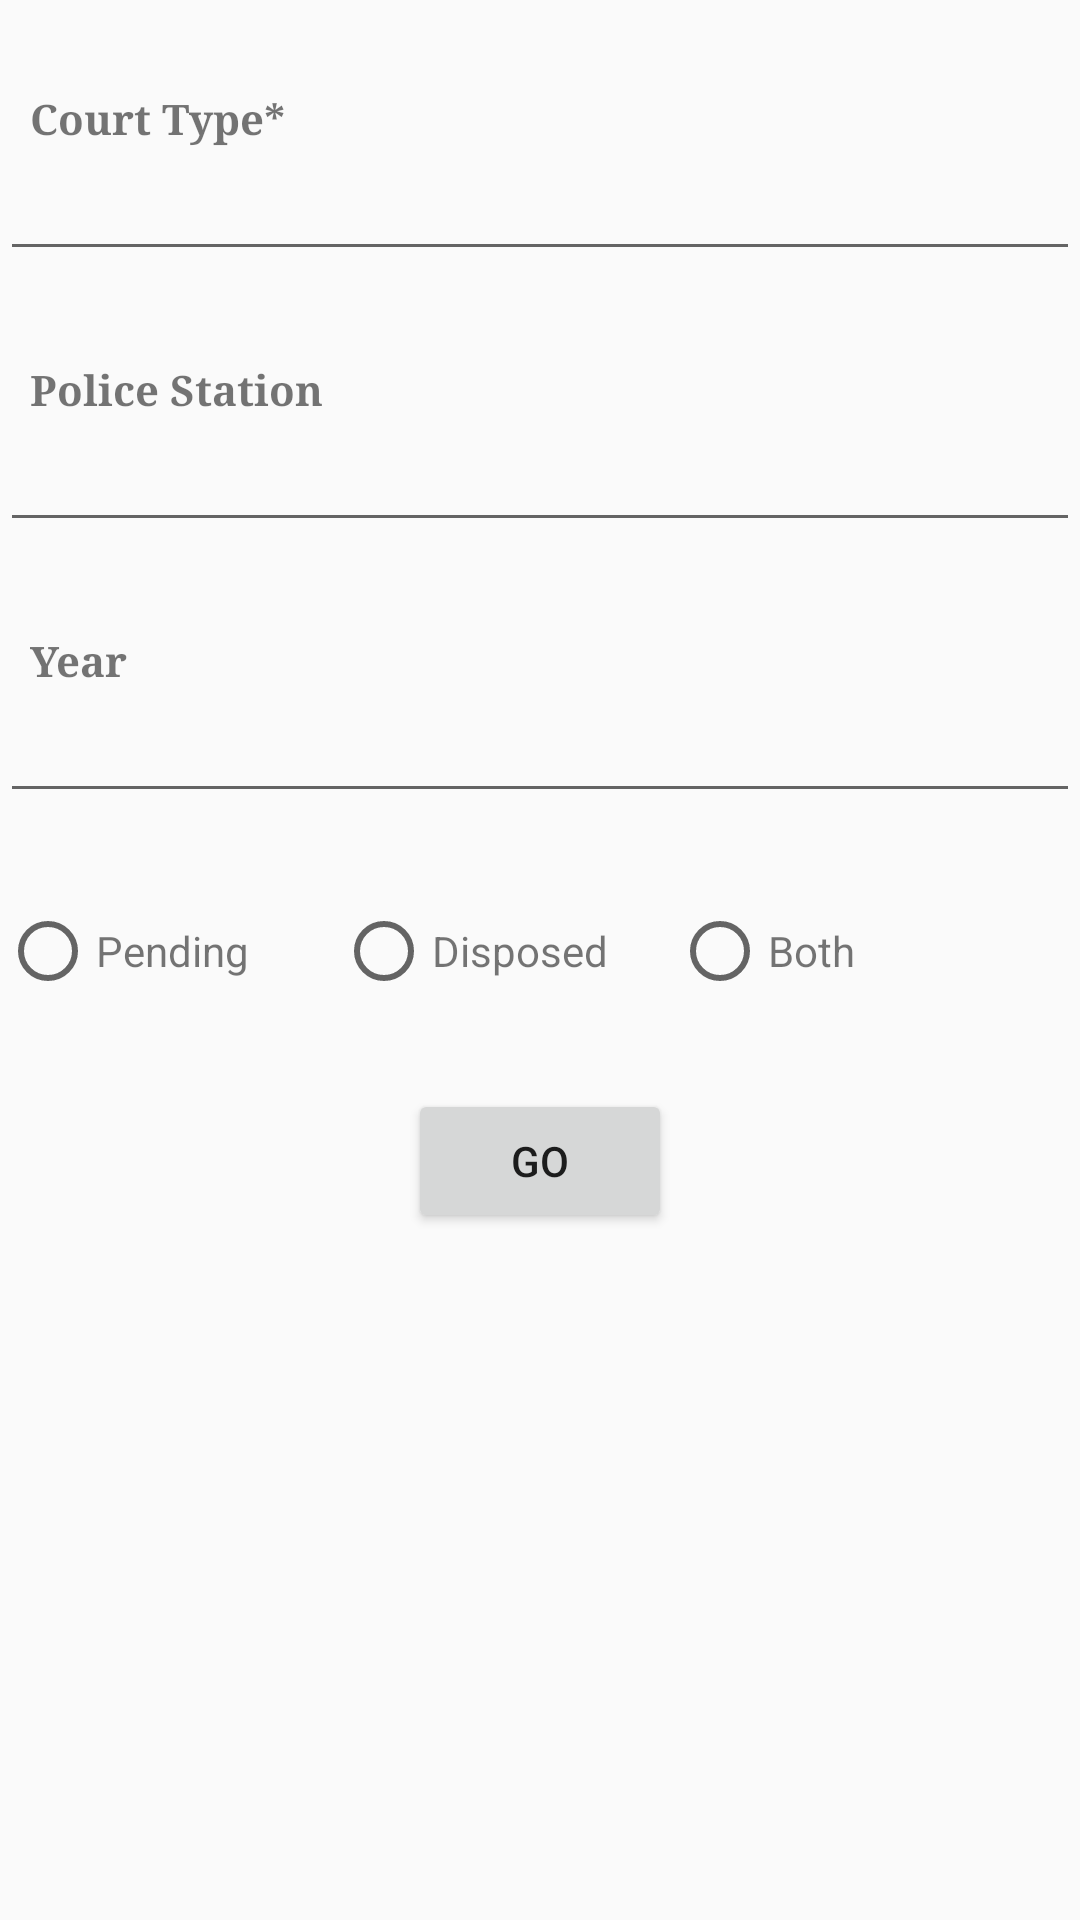

Reconstruct the res/layout file that produces this screen, plus the resources it refers to.
<!-- AndroidManifest.xml: application theme AppTheme -->
<!-- res/layout/activity_file_fir.xml -->
<?xml version="1.0" encoding="utf-8"?>
<RelativeLayout xmlns:android="http://schemas.android.com/apk/res/android"
    xmlns:app="http://schemas.android.com/apk/res-auto"
    xmlns:tools="http://schemas.android.com/tools"
    android:layout_width="match_parent"
    android:layout_height="match_parent"
    tools:context="com.example.rinkesh.nyaay_srmhack.FileFIR">

    <LinearLayout
        android:layout_width="match_parent"
        android:layout_height="wrap_content"
        android:orientation="vertical"
        android:layout_alignParentTop="true"
        android:layout_alignParentStart="true">



    <TextView
        android:layout_width="match_parent"
        android:layout_height="wrap_content"
        android:text="Court Type*"
        android:layout_marginLeft="10dp"
        android:fontFamily="serif"
        android:textStyle="bold"
        android:layout_marginTop="30dp"/>

    <EditText
        android:layout_width="match_parent"
        android:layout_height="wrap_content" />

        <TextView
            android:layout_width="match_parent"
            android:layout_height="wrap_content"
            android:layout_marginTop="30dp"
            android:text="Police Station"
            android:fontFamily="serif"
            android:textStyle="bold"
            android:layout_marginLeft="10dp"/>

        <EditText
            android:layout_width="match_parent"
            android:layout_height="wrap_content" />


        <TextView
            android:layout_width="match_parent"
            android:layout_height="wrap_content"
            android:layout_marginTop="30dp"
            android:text="Year"
            android:fontFamily="serif"
            android:textStyle="bold"
            android:layout_marginLeft="10dp"/>


        <EditText
            android:layout_width="match_parent"
            android:layout_height="wrap_content" />

        <LinearLayout
            android:layout_width="match_parent"
            android:layout_height="wrap_content"
            android:orientation="horizontal">


        <RadioButton
            android:layout_width="wrap_content"
            android:layout_height="wrap_content"
            android:layout_marginTop="30dp" />

            <TextView
                android:layout_width="80dp"
                android:layout_height="wrap_content"
                android:layout_marginTop="30dp"
                android:text="Pending"/>


            <RadioButton
            android:layout_width="wrap_content"
            android:layout_height="wrap_content"
            android:layout_marginTop="30dp" />

            <TextView
                android:layout_width="80dp"
                android:layout_height="wrap_content"
                android:layout_marginTop="30dp"
                android:text="Disposed"/>


            <RadioButton
                android:layout_width="wrap_content"
                android:layout_height="wrap_content"
                android:layout_marginTop="30dp" />

            <TextView
                android:layout_width="80dp"
                android:layout_height="wrap_content"
                android:layout_marginTop="30dp"
                android:text="Both"/>

            </LinearLayout>



        <Button
            android:layout_width="wrap_content"
            android:layout_height="wrap_content"
            android:layout_marginTop="30dp"
            android:text="GO"
            android:layout_gravity="center"/>






    </LinearLayout>

</RelativeLayout>
<!-- resources referenced by this layout -->
<resources>
  <style name="AppTheme" parent="Theme.AppCompat.Light.DarkActionBar">
          
          <item name="colorPrimary">#FDD835</item>
          <item name="colorPrimaryDark">#8BC34A</item>
          <item name="colorAccent">@color/colorAccent</item>
      </style>
  <color name="colorAccent">#FF4081</color>
</resources>
